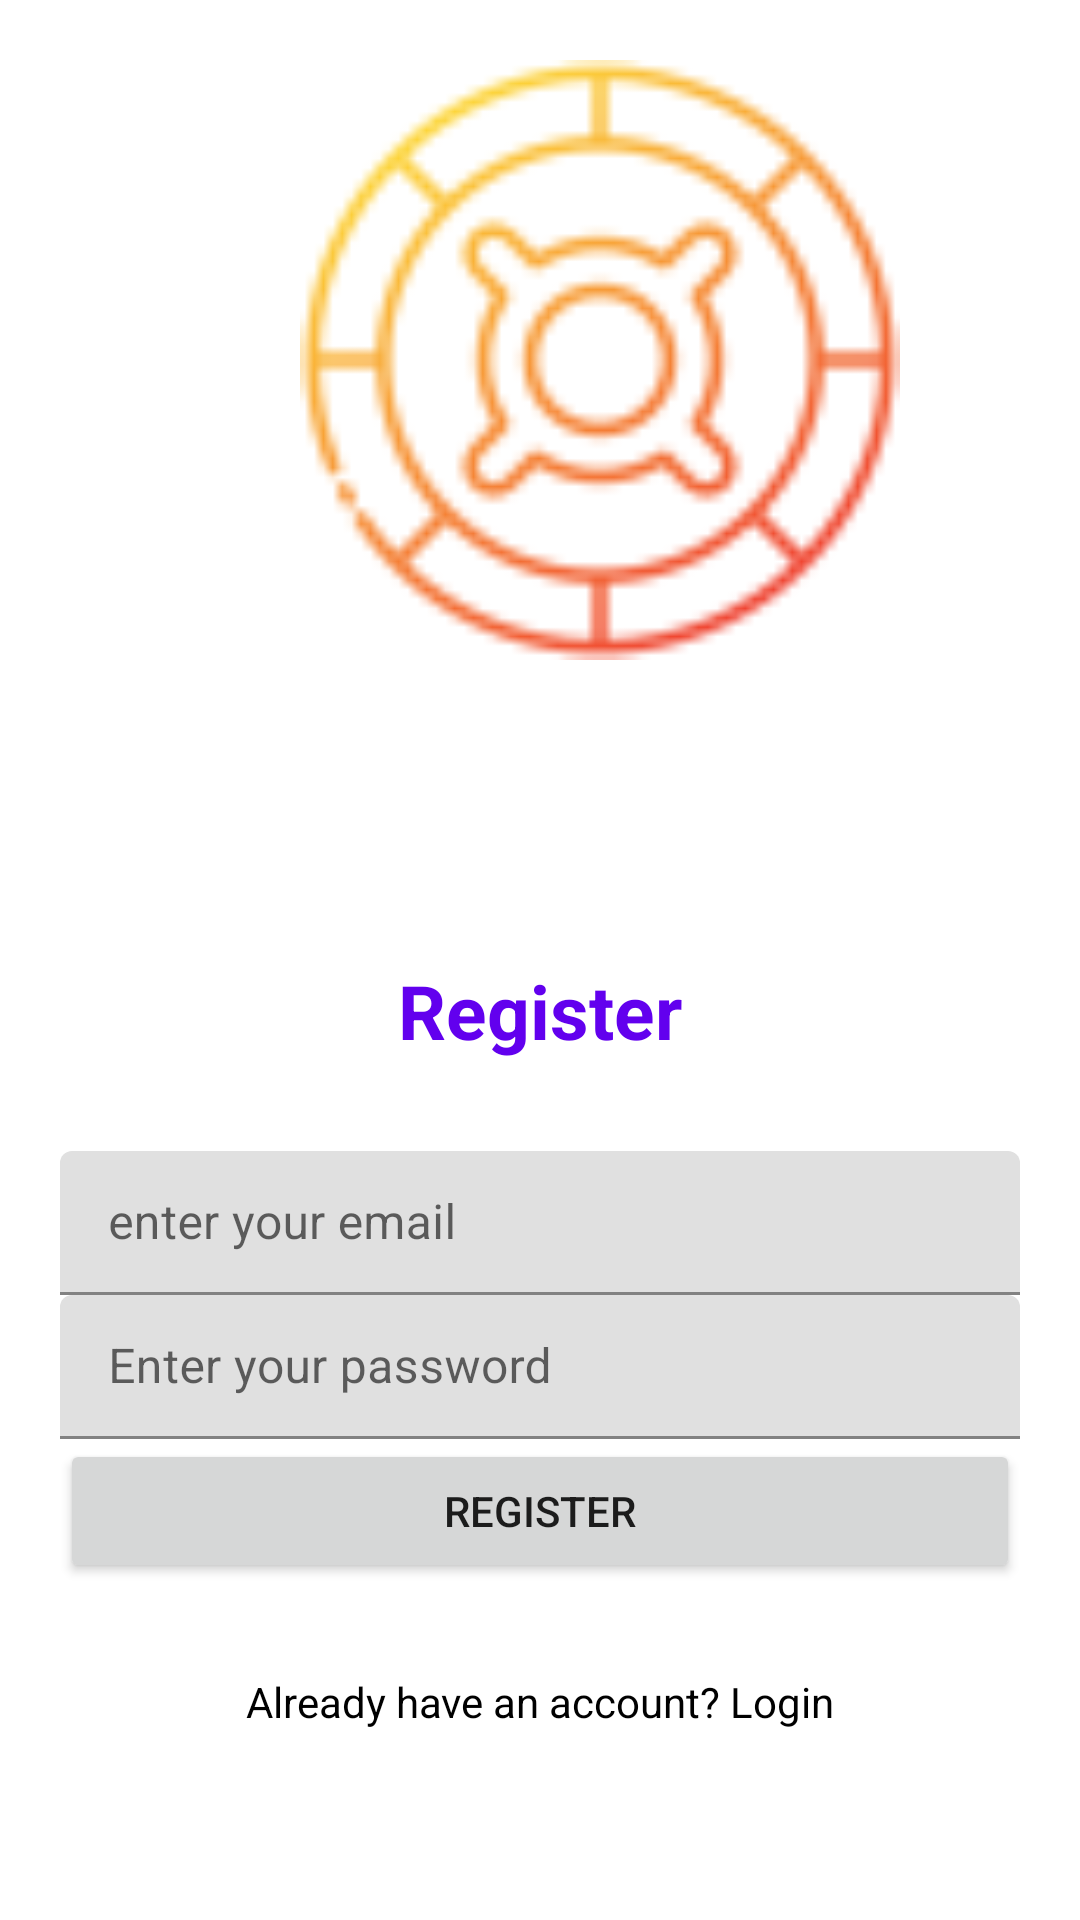

Produce the Android XML layout that renders to this screen, including the resource entries it uses.
<!-- AndroidManifest.xml: application theme AppTheme -->
<!-- res/layout/activity_register.xml -->
<?xml version="1.0" encoding="utf-8"?>
<LinearLayout
    xmlns:android="http://schemas.android.com/apk/res/android"
    xmlns:app="http://schemas.android.com/apk/res-auto"
    xmlns:tools="http://schemas.android.com/tools"
    android:layout_width="match_parent"
    android:layout_height="match_parent"
    android:orientation="vertical"
    tools:context=".Register_Activity"
    android:padding="20dp">


    <ImageView
        android:layout_width="200dp"
        android:layout_marginBottom="100dp"
        android:layout_marginLeft="80dp"
        android:layout_height="200dp"
        android:src="@drawable/app_logo" />

    <TextView
        android:layout_width="match_parent"
        android:layout_height="wrap_content"
        android:text="Register"
        android:textAlignment="center"
        android:textColor="@color/purple_500"
        android:textSize="25sp"
        android:textStyle="bold"
        android:layout_marginBottom="30dp"
        />


    <com.google.android.material.textfield.TextInputLayout
        android:layout_width="match_parent"
        android:layout_height="wrap_content"
        app:hintEnabled="true">

        <com.google.android.material.textfield.TextInputEditText
            android:id="@+id/emailEt"
            android:layout_width="match_parent"
            android:layout_height="48dp"
            android:hint="enter your email"
            android:inputType="textEmailAddress"/>

    </com.google.android.material.textfield.TextInputLayout>

    <com.google.android.material.textfield.TextInputLayout
        android:layout_width="match_parent"
        android:layout_height="wrap_content"
        app:hintEnabled="true"
       >

        <com.google.android.material.textfield.TextInputEditText
            android:id="@+id/passwordEt"
            android:layout_width="match_parent"
            android:layout_height="48dp"
            android:hint="Enter your password"
            android:inputType="textPassword" />

    </com.google.android.material.textfield.TextInputLayout>

    <Button
        android:id="@+id/registerBtn"
        android:layout_width="match_parent"
        android:layout_height="wrap_content"
        android:text="Register" />

    <TextView
        android:id="@+id/have_accountTv"
        android:layout_width="match_parent"
        android:layout_height="wrap_content"
        android:text="Already have an account? Login"
        android:textAlignment="center"
        android:layout_marginTop="30dp"
        android:textColor="@color/black" />
</LinearLayout>
<!-- resources referenced by this layout -->
<resources>
  <color name="black">#FF000000</color>
  <color name="purple_500">#FF6200EE</color>
  <!-- drawable app_logo: png bitmap (drawable, 5549 bytes) -->
  <style name="AppTheme" parent="Theme.MaterialComponents.Light.DarkActionBar">
          
          <item name="colorPrimary">@color/colorPrimary</item>
          <item name="colorPrimaryDark">@color/colorPrimaryDark</item>
          <item name="colorAccent">@color/colorAccent</item>
      </style>
  <color name="colorPrimary">#FF4081</color>
  <color name="colorPrimaryDark">#E91E63</color>
  <color name="colorAccent">#FF5722</color>
</resources>
